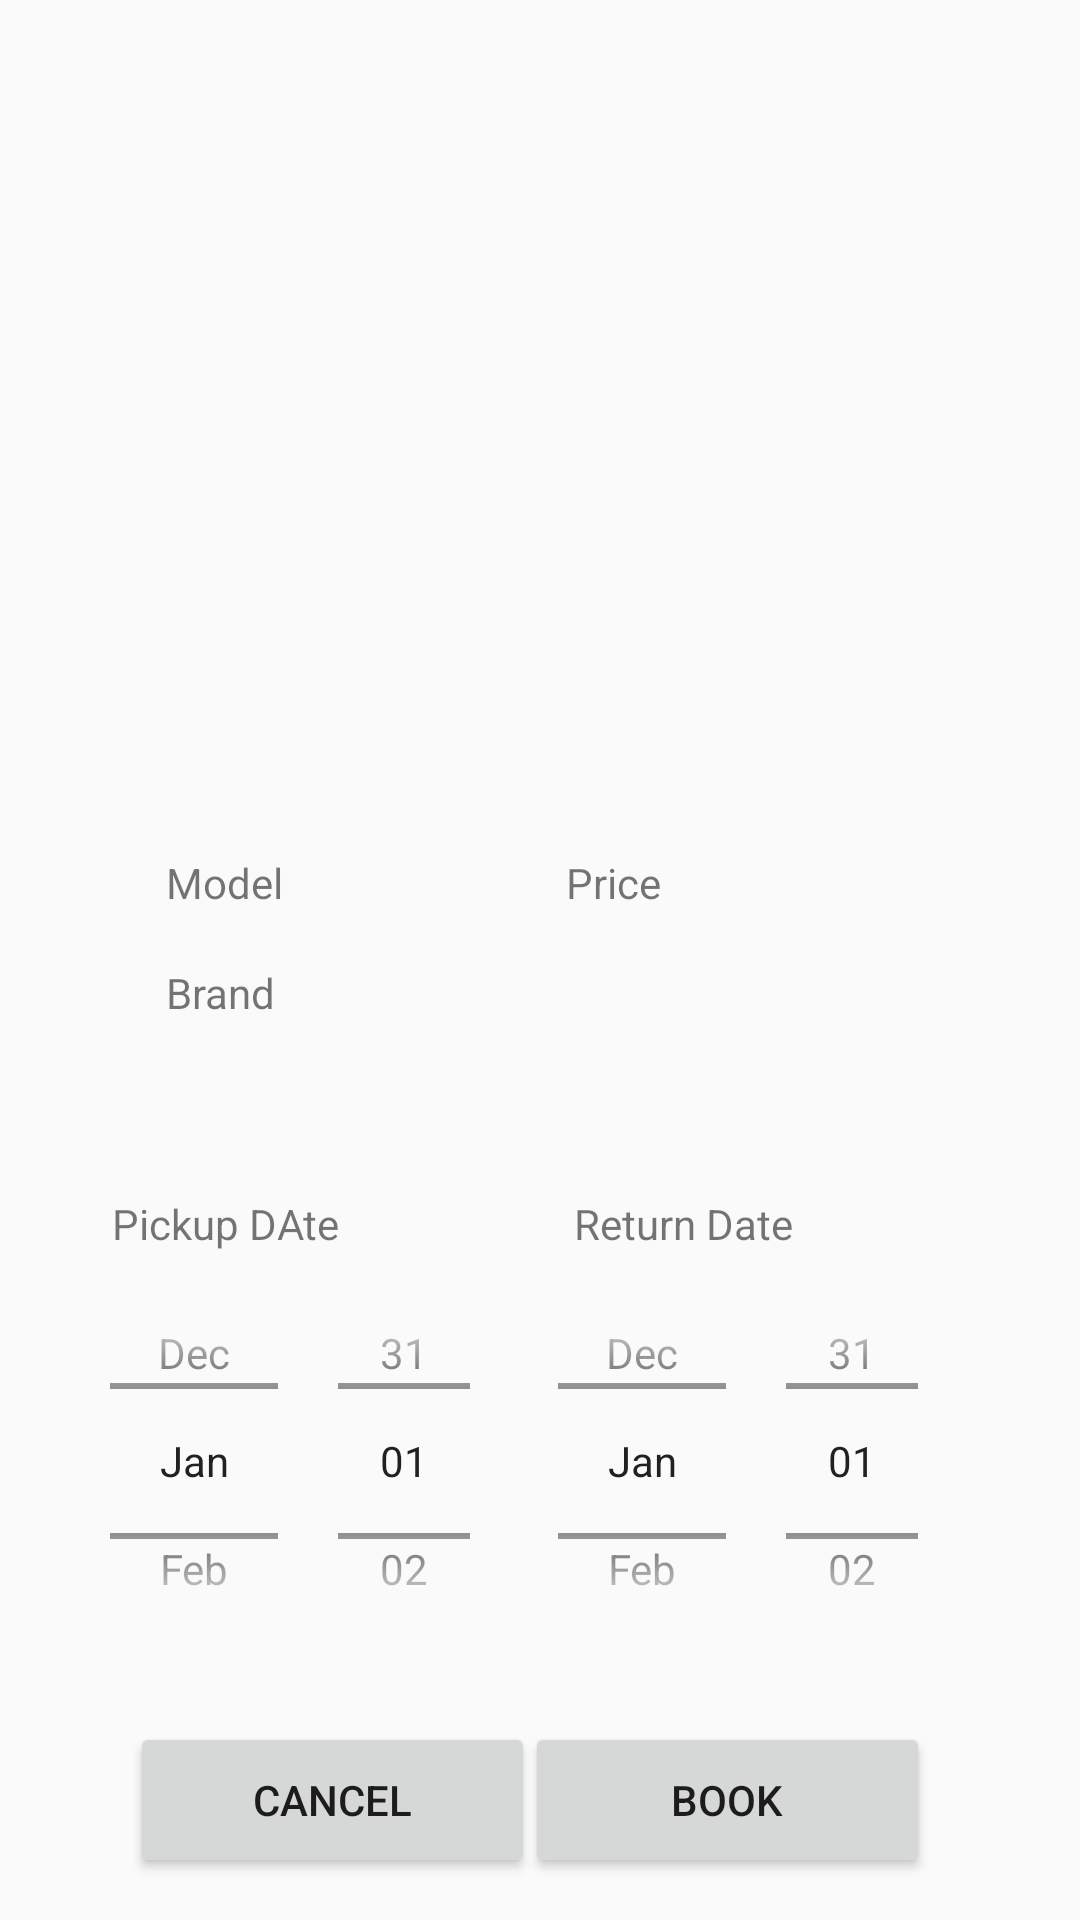

Here is an Android app screen rendered from its layout file. Give the layout XML and the strings, colors and styles it references.
<!-- AndroidManifest.xml: application theme Theme.AppCompat.DayNight -->
<!-- res/layout/reservation_page.xml -->
<?xml version="1.0" encoding="utf-8"?>
<androidx.constraintlayout.widget.ConstraintLayout xmlns:android="http://schemas.android.com/apk/res/android"
    xmlns:app="http://schemas.android.com/apk/res-auto"
    xmlns:tools="http://schemas.android.com/tools"
    android:layout_width="match_parent"
    android:layout_height="match_parent">

    <DatePicker
        android:id="@+id/pickupDate"
        android:layout_width="140dp"
        android:layout_height="140dp"
        android:calendarViewShown="false"
        android:datePickerMode="spinner"
        android:spinnersShown="true"
        app:layout_constraintBottom_toBottomOf="parent"
        app:layout_constraintEnd_toEndOf="parent"
        app:layout_constraintHorizontal_bias="0.166"
        app:layout_constraintStart_toStartOf="parent"
        app:layout_constraintTop_toTopOf="parent"
        app:layout_constraintVertical_bias="0.834" />

    <DatePicker
        android:id="@+id/returnDate"
        android:layout_width="140dp"
        android:layout_height="140dp"
        android:calendarViewShown="false"
        android:datePickerMode="spinner"
        android:spinnersShown="true"
        app:layout_constraintBottom_toBottomOf="parent"
        app:layout_constraintEnd_toEndOf="parent"
        app:layout_constraintHorizontal_bias="0.845"
        app:layout_constraintStart_toStartOf="parent"
        app:layout_constraintTop_toTopOf="parent"
        app:layout_constraintVertical_bias="0.834" />

    <Button
        android:id="@+id/cancel_button"
        android:layout_width="135dp"
        android:layout_height="52dp"
        android:text="Cancel"
        app:layout_constraintBottom_toBottomOf="parent"
        app:layout_constraintEnd_toEndOf="parent"
        app:layout_constraintHorizontal_bias="0.192"
        app:layout_constraintStart_toStartOf="parent"
        app:layout_constraintTop_toTopOf="parent"
        app:layout_constraintVertical_bias="0.976" />

    <TextView
        android:id="@+id/textView8"
        android:layout_width="112dp"
        android:layout_height="27dp"
        android:text="Return Date"
        app:layout_constraintBottom_toBottomOf="parent"
        app:layout_constraintEnd_toEndOf="parent"
        app:layout_constraintHorizontal_bias="0.772"
        app:layout_constraintStart_toStartOf="parent"
        app:layout_constraintTop_toTopOf="parent"
        app:layout_constraintVertical_bias="0.65" />

    <TextView
        android:id="@+id/priceText"
        android:layout_width="121dp"
        android:layout_height="34dp"
        android:text="Price"
        app:layout_constraintBottom_toBottomOf="parent"
        app:layout_constraintEnd_toEndOf="parent"
        app:layout_constraintHorizontal_bias="0.789"
        app:layout_constraintStart_toStartOf="parent"
        app:layout_constraintTop_toTopOf="parent"
        app:layout_constraintVertical_bias="0.47" />

    <TextView
        android:id="@+id/brandText"
        android:layout_width="121dp"
        android:layout_height="34dp"
        android:text="Brand"
        app:layout_constraintBottom_toBottomOf="parent"
        app:layout_constraintEnd_toEndOf="parent"
        app:layout_constraintHorizontal_bias="0.231"
        app:layout_constraintStart_toStartOf="parent"
        app:layout_constraintTop_toTopOf="parent"
        app:layout_constraintVertical_bias="0.53" />

    <ImageView
        android:id="@+id/Carimage"
        android:layout_width="276dp"
        android:layout_height="290dp"
        app:layout_constraintBottom_toBottomOf="parent"
        app:layout_constraintEnd_toEndOf="parent"
        app:layout_constraintHorizontal_bias="0.496"
        app:layout_constraintStart_toStartOf="parent"
        app:layout_constraintTop_toTopOf="parent"
        app:layout_constraintVertical_bias="0.036"
        app:srcCompat="@drawable/caricon" />

    <TextView
        android:id="@+id/modelText"
        android:layout_width="121dp"
        android:layout_height="34dp"
        android:text="Model"
        app:layout_constraintBottom_toBottomOf="parent"
        app:layout_constraintEnd_toEndOf="parent"
        app:layout_constraintHorizontal_bias="0.231"
        app:layout_constraintStart_toStartOf="parent"
        app:layout_constraintTop_toTopOf="parent"
        app:layout_constraintVertical_bias="0.47" />

    <TextView
        android:id="@+id/textView7"
        android:layout_width="112dp"
        android:layout_height="27dp"
        android:text="Pickup DAte"
        app:layout_constraintBottom_toBottomOf="parent"
        app:layout_constraintEnd_toEndOf="parent"
        app:layout_constraintHorizontal_bias="0.15"
        app:layout_constraintStart_toStartOf="parent"
        app:layout_constraintTop_toTopOf="parent"
        app:layout_constraintVertical_bias="0.65" />

    <Button
        android:id="@+id/reserve_button"
        android:layout_width="135dp"
        android:layout_height="52dp"
        android:text="Book"
        app:layout_constraintBottom_toBottomOf="parent"
        app:layout_constraintEnd_toEndOf="parent"
        app:layout_constraintHorizontal_bias="0.778"
        app:layout_constraintStart_toStartOf="parent"
        app:layout_constraintTop_toTopOf="parent"
        app:layout_constraintVertical_bias="0.976" />
</androidx.constraintlayout.widget.ConstraintLayout>
<!-- resources referenced by this layout -->
<resources>

</resources>
